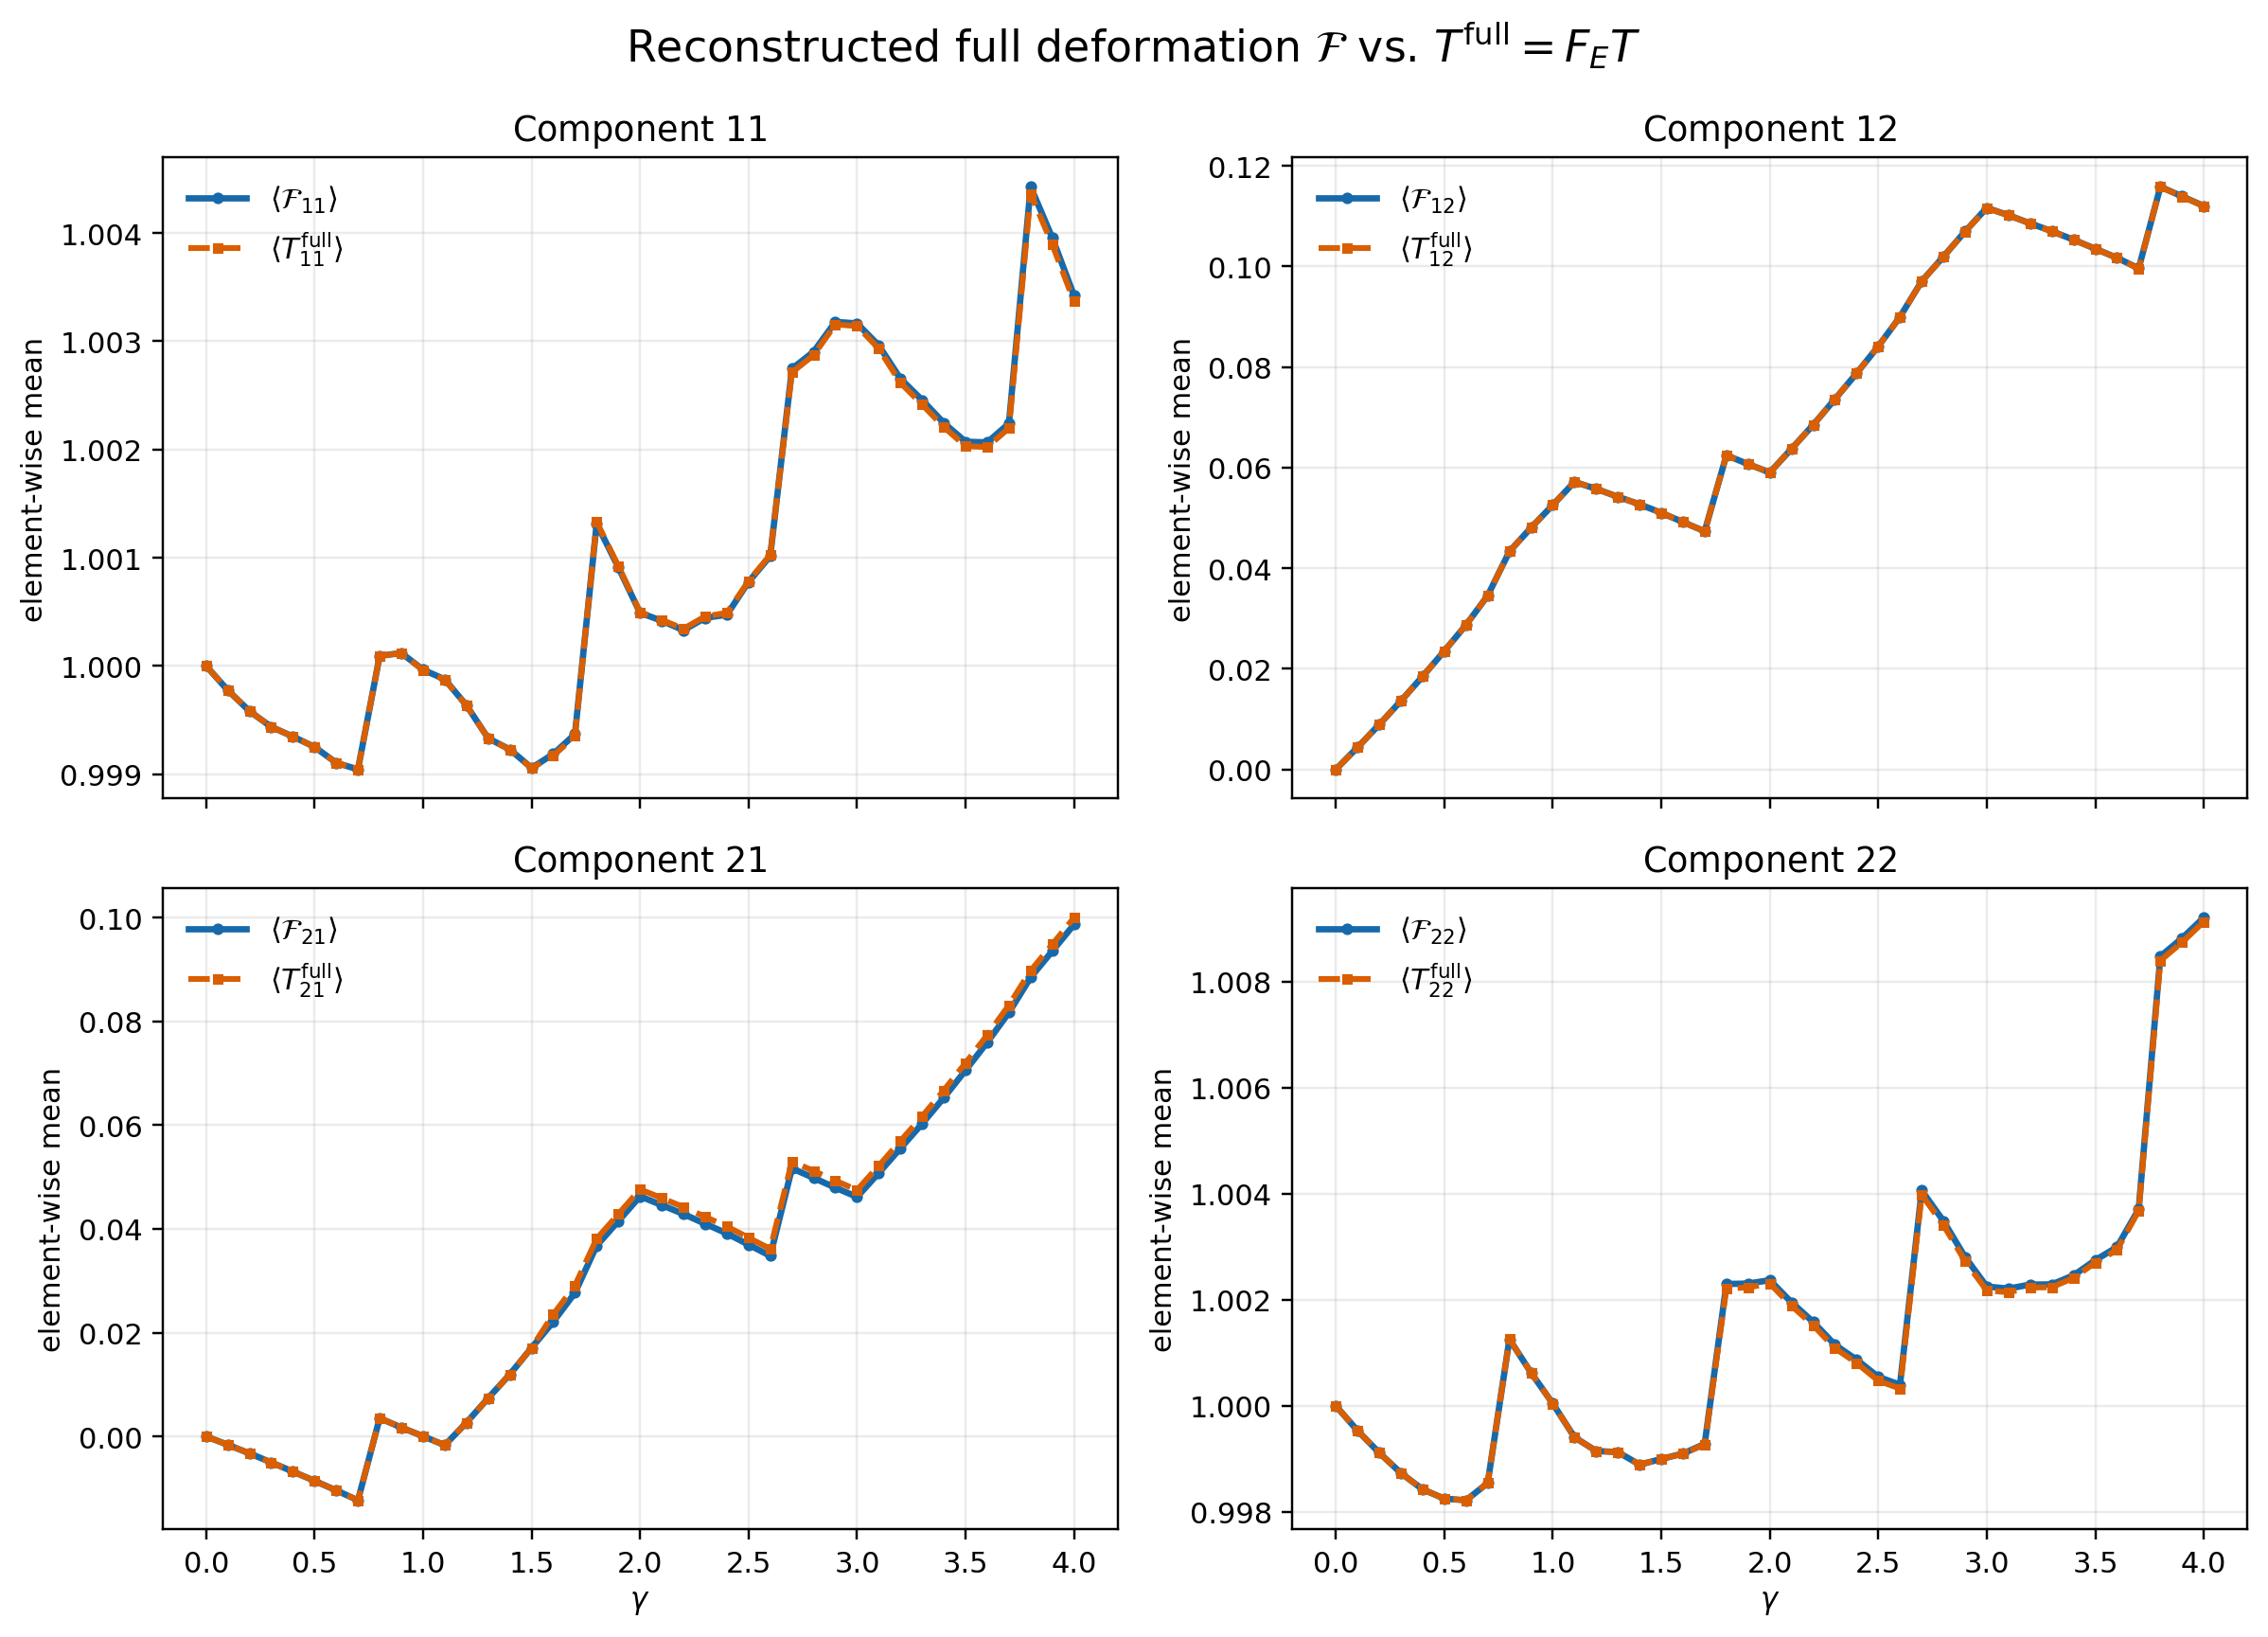

Source data for this figure (header and first rows):
gamma, Ftotal11_mean, Tfull11_mean, Ftotal12_mean, Tfull12_mean, Ftotal21_mean, Tfull21_mean, Ftotal22_mean, Tfull22_mean
0.0, 1.0, 1.0, 1.8672381612188367e-07, 1.8672381612188367e-07, -1.9627764645872575e-07, -1.9627764645872575e-07, 1.0, 1.0
0.1, 0.9998, 0.9998, 0.004376, 0.004376, -0.001607, -0.001607, 0.9995, 0.9995
0.2, 0.9996, 0.9996, 0.008913, 0.008913, -0.003273, -0.003273, 0.9991, 0.9991
0.3, 0.9994, 0.9994, 0.01361, 0.01361, -0.005007, -0.005007, 0.9987, 0.9987
0.4, 0.9993, 0.9993, 0.01849, 0.01849, -0.006779, -0.006779, 0.9984, 0.9984
0.5, 0.9993, 0.9993, 0.02354, 0.02354, -0.00857, -0.00857, 0.9983, 0.9983
0.6, 0.9991, 0.9991, 0.02872, 0.02872, -0.01041, -0.01041, 0.9982, 0.9982
0.7, 0.999, 0.999, 0.03455, 0.03455, -0.01232, -0.01232, 0.9985, 0.9985
0.8, 1, 1, 0.04333, 0.04333, 0.003514, 0.003515, 1.001, 1.001
0.9, 1, 1, 0.04807, 0.04807, 0.001719, 0.00172, 1.001, 1.001
1.0, 1, 1, 0.05258, 0.05258, 3.60011639196676e-05, 3.748698490858725e-05, 1, 1
1.1, 0.9999, 0.9999, 0.05716, 0.05716, -0.0017, -0.001698, 0.9994, 0.9994
1.2, 0.9996, 0.9996, 0.05577, 0.05577, 0.002661, 0.002662, 0.9991, 0.9991
1.3, 0.9993, 0.9993, 0.05421, 0.05421, 0.007376, 0.007377, 0.9991, 0.9991
1.4, 0.9992, 0.9992, 0.05271, 0.05271, 0.01196, 0.01196, 0.9989, 0.9989
1.5, 0.9991, 0.9991, 0.05101, 0.05101, 0.01708, 0.01708, 0.999, 0.999
1.6, 0.9992, 0.9992, 0.04918, 0.04917, 0.0221, 0.02352, 0.9991, 0.9991
1.7, 0.9994, 0.9994, 0.04734, 0.04734, 0.02769, 0.02908, 0.9993, 0.9993
1.8, 1.001, 1.001, 0.06246, 0.06246, 0.03677, 0.0381, 1.002, 1.002
1.9, 1.001, 1.001, 0.06071, 0.0607, 0.04152, 0.04285, 1.002, 1.002
2.0, 1, 1, 0.05904, 0.05903, 0.04628, 0.04763, 1.002, 1.002
2.1, 1, 1, 0.06373, 0.06373, 0.04459, 0.04594, 1.002, 1.002
2.2, 1, 1, 0.06851, 0.0685, 0.04288, 0.04422, 1.002, 1.002
2.3, 1, 1, 0.0736, 0.0736, 0.04099, 0.04234, 1.001, 1.001
2.4, 1, 1, 0.07876, 0.07875, 0.03912, 0.04047, 1.001, 1.001
2.5, 1.001, 1.001, 0.08412, 0.08412, 0.03697, 0.03831, 1.001, 1
2.6, 1.001, 1.001, 0.08997, 0.08998, 0.0348, 0.03615, 1, 1
2.7, 1.003, 1.003, 0.09706, 0.09702, 0.05167, 0.05302, 1.004, 1.004
2.8, 1.003, 1.003, 0.1019, 0.1019, 0.04983, 0.05118, 1.003, 1.003
2.9, 1.003, 1.003, 0.107, 0.1069, 0.04795, 0.0493, 1.003, 1.003
3.0, 1.003, 1.003, 0.1116, 0.1116, 0.04617, 0.04751, 1.002, 1.002
3.1, 1.003, 1.003, 0.1102, 0.1102, 0.05078, 0.05215, 1.002, 1.002
3.2, 1.003, 1.003, 0.1086, 0.1085, 0.05555, 0.05695, 1.002, 1.002
3.3, 1.002, 1.002, 0.107, 0.107, 0.06028, 0.0617, 1.002, 1.002
3.4, 1.002, 1.002, 0.1053, 0.1053, 0.06531, 0.06673, 1.002, 1.002
3.5, 1.002, 1.002, 0.1035, 0.1035, 0.07058, 0.07199, 1.003, 1.003
3.6, 1.002, 1.002, 0.1017, 0.1017, 0.07597, 0.07737, 1.003, 1.003
3.7, 1.002, 1.002, 0.09961, 0.09958, 0.08172, 0.08314, 1.004, 1.004
3.8, 1.004, 1.004, 0.1158, 0.1158, 0.08849, 0.08978, 1.008, 1.008
3.9, 1.004, 1.004, 0.1139, 0.1139, 0.09357, 0.09487, 1.009, 1.009
4.0, 1.003, 1.003, 0.112, 0.112, 0.09868, 0.1, 1.009, 1.009
